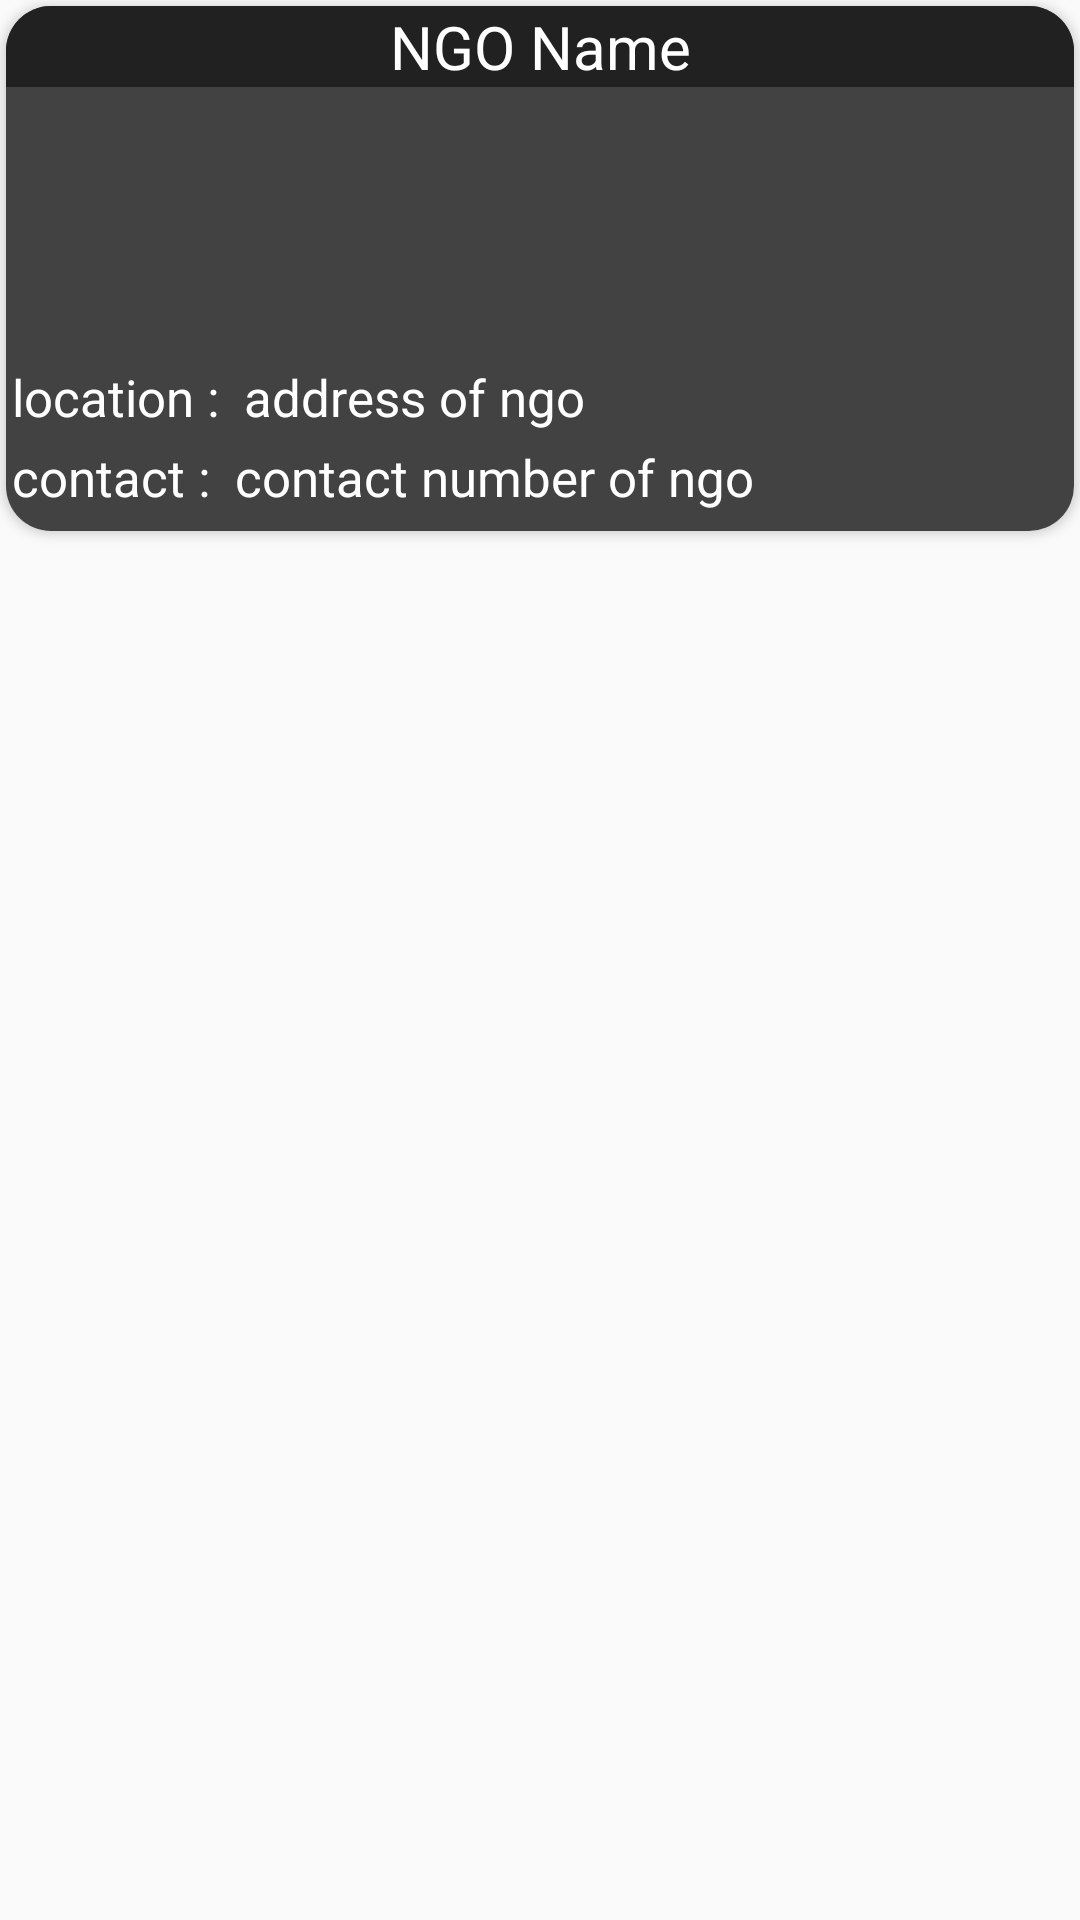

Here is an Android app screen rendered from its layout file. Give the layout XML and the strings, colors and styles it references.
<!-- AndroidManifest.xml: application theme AppTheme -->
<!-- res/layout/sub_category_items.xml -->
<?xml version="1.0" encoding="utf-8"?>
<RelativeLayout xmlns:android="http://schemas.android.com/apk/res/android"
    android:layout_width="match_parent"
    android:layout_height="wrap_content"
    xmlns:app="http://schemas.android.com/apk/res-auto">

<android.support.v7.widget.CardView
    android:layout_width="match_parent"
    android:layout_height="175dp"
    app:cardCornerRadius="15dp"
    android:padding="2dp"
    android:layout_margin="2dp">
    <LinearLayout
        android:id="@+id/ngo_detail_layout"
        android:layout_width="match_parent"
        android:layout_height="match_parent"
        android:orientation="vertical"
        android:background="#424242">

        <TextView
            android:id="@+id/ngo_name"
            android:layout_width="match_parent"
            android:layout_height="wrap_content"
            android:textColor="@color/white"
            android:text="NGO Name"
            android:textSize="20dp"
            android:background="#212121"
            android:gravity="center"/>
        <LinearLayout
            android:layout_width="match_parent"
            android:layout_height="wrap_content"
            android:orientation="horizontal"
            android:layout_marginTop="90dp">

            <TextView
                android:layout_width="wrap_content"
                android:layout_height="wrap_content"
                android:textColor="@color/white"
                android:text="location : "
                android:textSize="17dp"
                android:padding="2dp" />
            <TextView
                android:id="@+id/ngo_location"
                android:layout_width="wrap_content"
                android:layout_height="wrap_content"
                android:textColor="@color/white"
                android:text="address of ngo"
                android:textSize="17dp"
                android:padding="2dp"/>

        </LinearLayout>

        <LinearLayout
            android:layout_width="match_parent"
            android:layout_height="wrap_content"
            android:orientation="horizontal">

            <TextView
                android:layout_width="wrap_content"
                android:layout_height="wrap_content"
                android:textColor="@color/white"
                android:text="contact : "
                android:textSize="17dp"
                android:padding="2dp" />
            <TextView
                android:id="@+id/ngo_contact"
                android:layout_width="wrap_content"
                android:layout_height="wrap_content"
                android:textColor="@color/white"
                android:text="contact number of ngo"
                android:textSize="17dp"
                android:padding="2dp"/>

        </LinearLayout>


    </LinearLayout>
</android.support.v7.widget.CardView>

</RelativeLayout>
<!-- resources referenced by this layout -->
<resources>
  <color name="white">#FFFFFF</color>
  <style name="AppTheme" parent="Theme.AppCompat.Light.DarkActionBar">
          
          <item name="colorPrimary">@color/colorPrimary</item>
          <item name="colorPrimaryDark">@color/colorPrimaryDark</item>
          <item name="colorAccent">@color/colorAccent</item>
      </style>
  <color name="colorPrimary">#3F51B5</color>
  <color name="colorPrimaryDark">#303F9F</color>
  <color name="colorAccent">#FF4081</color>
</resources>
